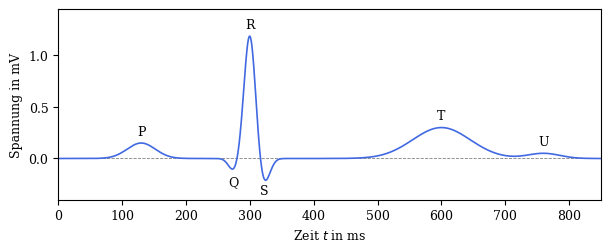

The script that saved this image: (Note: this script raises an exception after producing the figure.)
# Abbildung 6.1: schematischer Herzschlag mit P-, Q-, R-, S-, T- und U-Welle
import numpy as np
import matplotlib.pyplot as plt

plt.rcParams.update({"font.size": 9, "font.family": "serif"})
t = np.linspace(0, 850, 2000)
wellen = {"P": (0.15, 130, 22), "Q": (-0.12, 275, 8), "R": (1.2, 300, 9),
          "S": (-0.25, 322, 9), "T": (0.3, 600, 45), "U": (0.05, 760, 25)}
schlag = sum(a * np.exp(-((t - m) / s) ** 2 / 2) for a, m, s in wellen.values())
fig, ax = plt.subplots(figsize=(6.3, 2.6))
ax.axhline(0, color="gray", lw=0.6, ls="--")
ax.plot(t, schlag, color="royalblue", lw=1.2)
for name, (a, m, s) in wellen.items():
    i = np.argmin(np.abs(t - m))
    ax.annotate(name, (t[i], schlag[i]), textcoords="offset points",
                xytext=(0, 6 if schlag[i] > 0 else -12), ha="center")
ax.set_xlabel("Zeit $t$ in ms")
ax.set_ylabel("Spannung in mV")
ax.set_xlim(t[0], t[-1])
ax.set_ylim(-0.4, 1.45)
fig.tight_layout()
fig.savefig("../abbildungen/abb6_1_muster.pdf")
plt.show()
